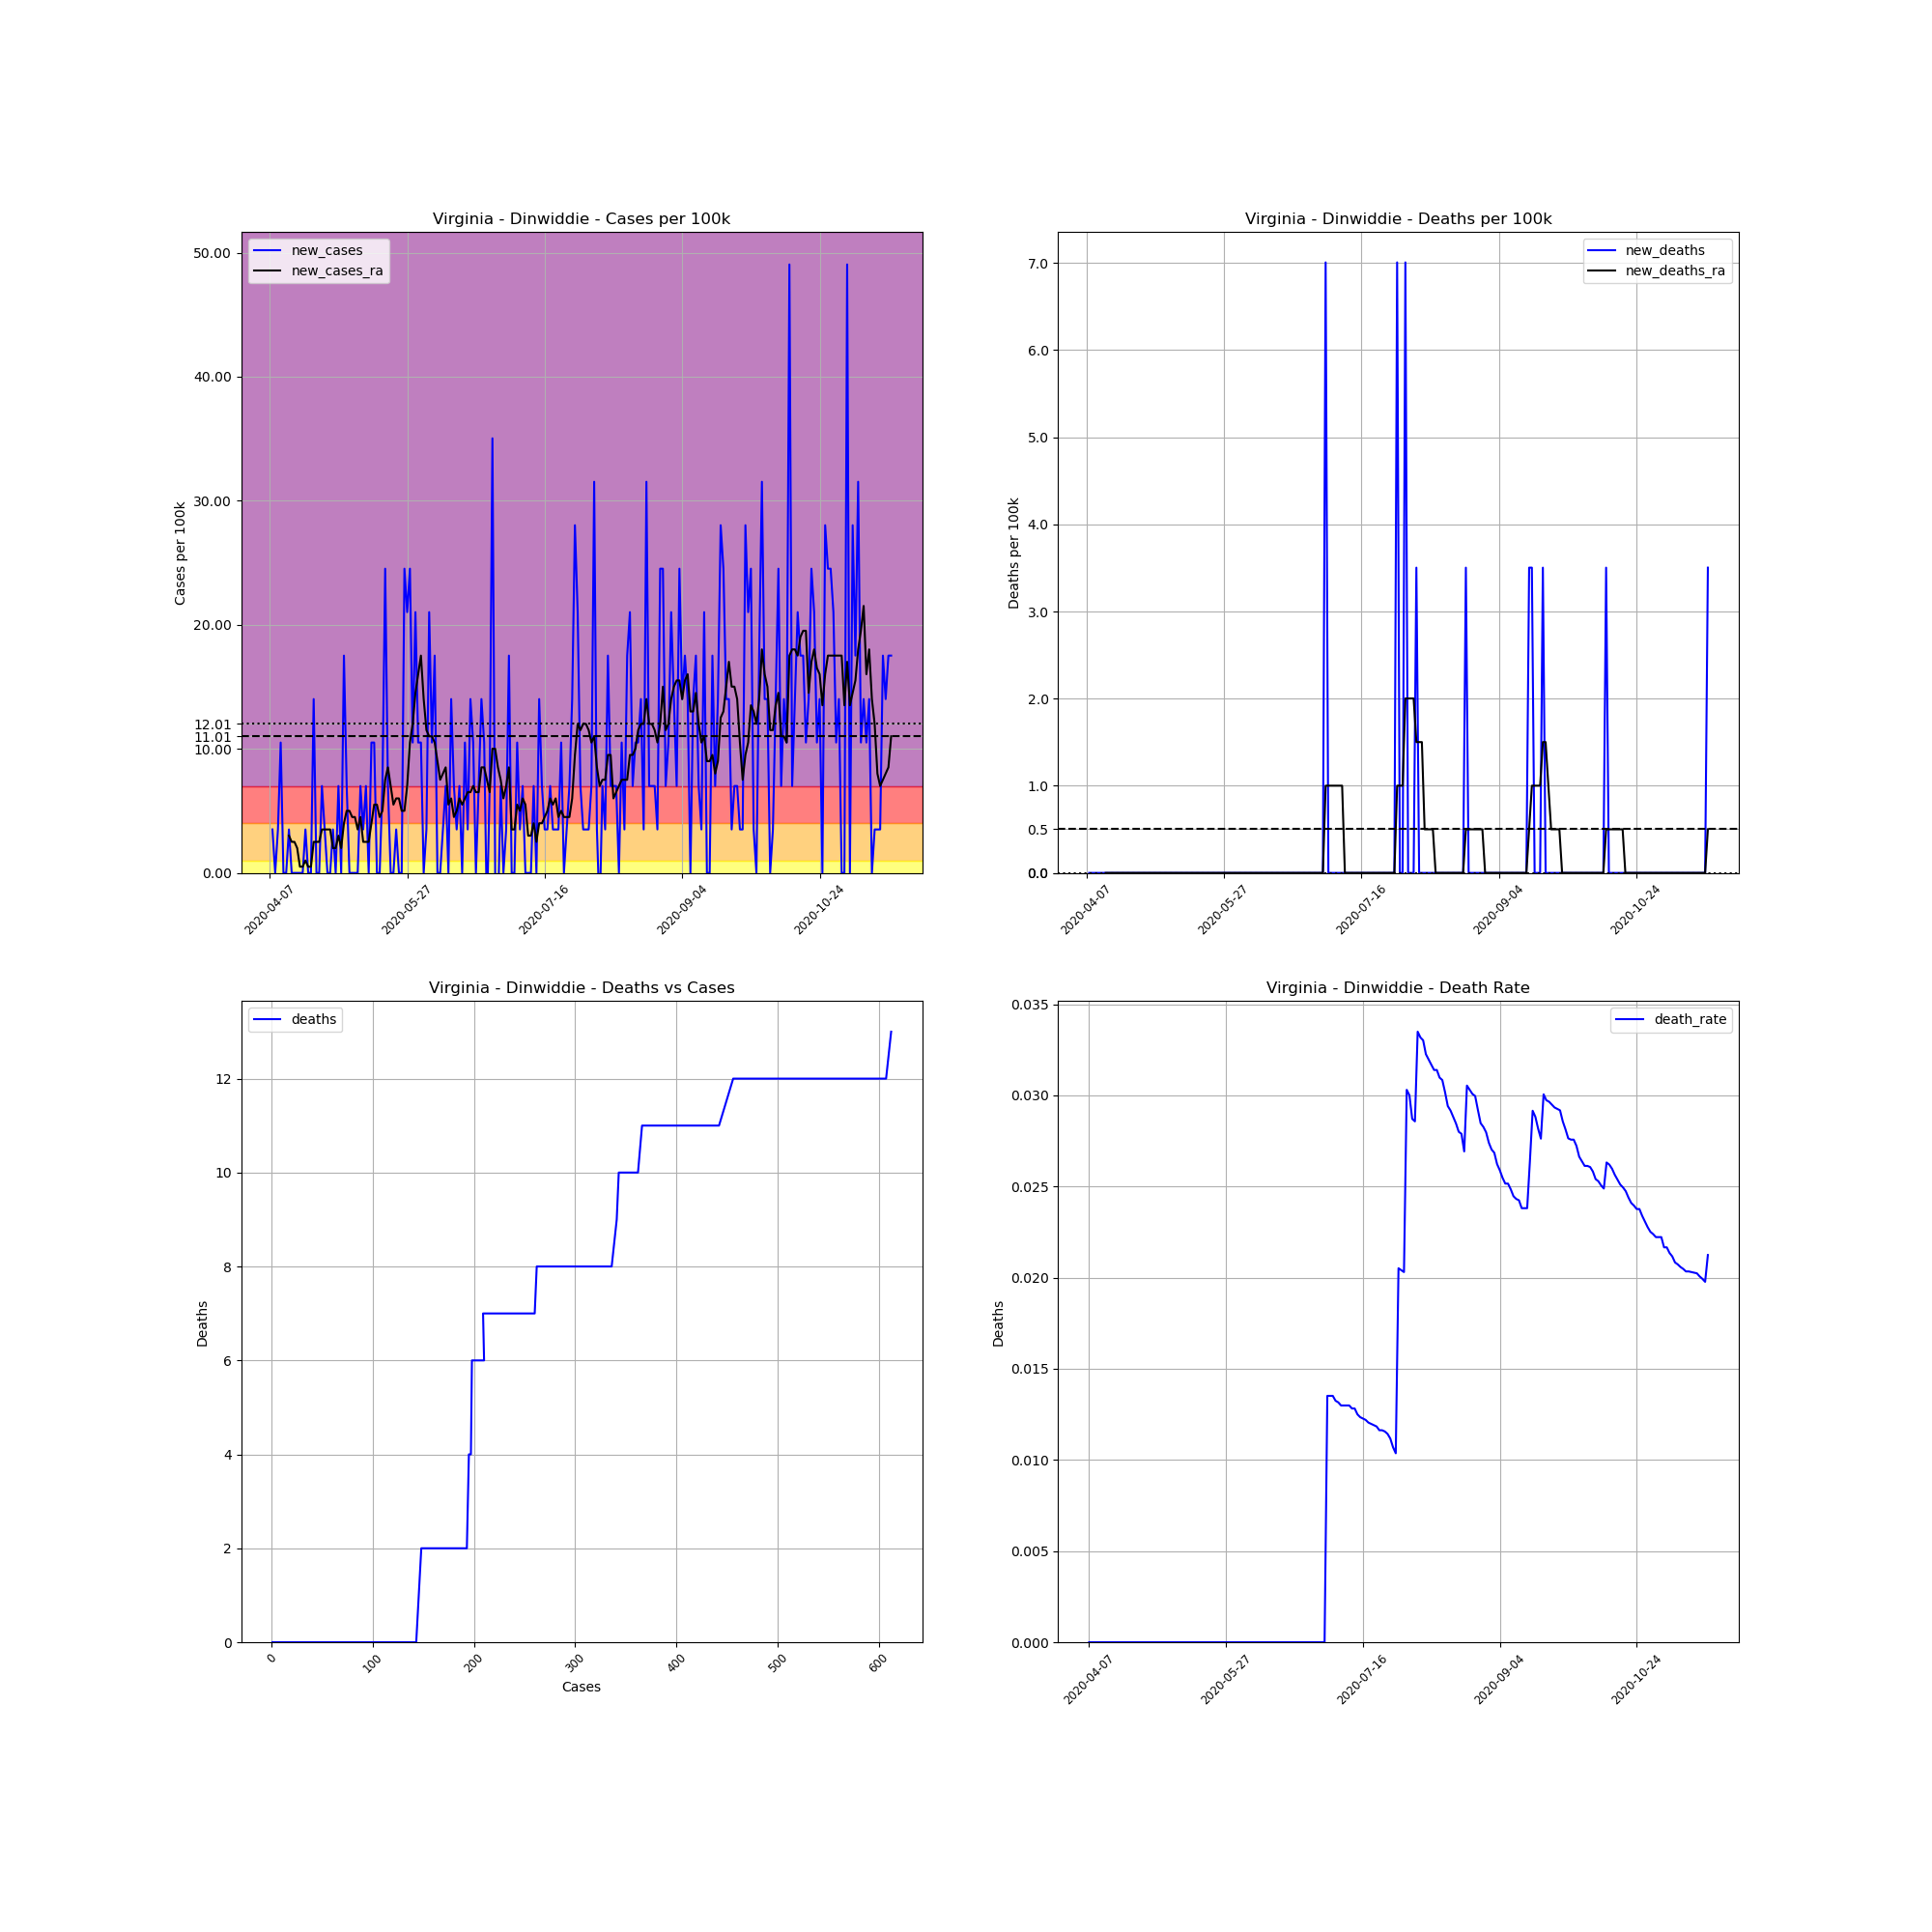

Values plotted in this chart, from the file beside it:
, date, county, state, fips, cases, deaths, COUNTY, STNAME, CTYNAME, POPESTIMATE2019, cases_per_100k, deaths_per_100k, death_rate, new_cases, new_deaths, new_cases_ra, new_deaths_ra
604769, 2020-04-07, Dinwiddie, Virginia, 51053, 1, 0, 53, Virginia, Dinwiddie, 28544, 3.503, 0.0, 0.0, , , , 
604770, 2020-04-08, Dinwiddie, Virginia, 51053, 2, 0, 53, Virginia, Dinwiddie, 28544, 7.007, 0.0, 0.0, 3.503, 0.0, , 
604771, 2020-04-09, Dinwiddie, Virginia, 51053, 2, 0, 53, Virginia, Dinwiddie, 28544, 7.007, 0.0, 0.0, 0.0, 0.0, , 
604772, 2020-04-10, Dinwiddie, Virginia, 51053, 3, 0, 53, Virginia, Dinwiddie, 28544, 10.51, 0.0, 0.0, 3.503, 0.0, , 
604773, 2020-04-11, Dinwiddie, Virginia, 51053, 6, 0, 53, Virginia, Dinwiddie, 28544, 21.02, 0.0, 0.0, 10.51, 0.0, , 
604774, 2020-04-12, Dinwiddie, Virginia, 51053, 6, 0, 53, Virginia, Dinwiddie, 28544, 21.02, 0.0, 0.0, 0.0, 0.0, , 
604775, 2020-04-13, Dinwiddie, Virginia, 51053, 6, 0, 53, Virginia, Dinwiddie, 28544, 21.02, 0.0, 0.0, 0.0, 0.0, , 
604776, 2020-04-14, Dinwiddie, Virginia, 51053, 7, 0, 53, Virginia, Dinwiddie, 28544, 24.52, 0.0, 0.0, 3.503, 0.0, 3.003, 0.0
604777, 2020-04-15, Dinwiddie, Virginia, 51053, 7, 0, 53, Virginia, Dinwiddie, 28544, 24.52, 0.0, 0.0, 0.0, 0.0, 2.502, 0.0
604778, 2020-04-16, Dinwiddie, Virginia, 51053, 7, 0, 53, Virginia, Dinwiddie, 28544, 24.52, 0.0, 0.0, 0.0, 0.0, 2.502, 0.0
604779, 2020-04-17, Dinwiddie, Virginia, 51053, 7, 0, 53, Virginia, Dinwiddie, 28544, 24.52, 0.0, 0.0, 0.0, 0.0, 2.002, 0.0
604780, 2020-04-18, Dinwiddie, Virginia, 51053, 7, 0, 53, Virginia, Dinwiddie, 28544, 24.52, 0.0, 0.0, 0.0, 0.0, 0.5005, 0.0
604781, 2020-04-19, Dinwiddie, Virginia, 51053, 7, 0, 53, Virginia, Dinwiddie, 28544, 24.52, 0.0, 0.0, 0.0, 0.0, 0.5005, 0.0
604782, 2020-04-20, Dinwiddie, Virginia, 51053, 8, 0, 53, Virginia, Dinwiddie, 28544, 28.03, 0.0, 0.0, 3.503, 0.0, 1.001, 0.0
604783, 2020-04-21, Dinwiddie, Virginia, 51053, 8, 0, 53, Virginia, Dinwiddie, 28544, 28.03, 0.0, 0.0, 0.0, 0.0, 0.5005, 0.0
604784, 2020-04-22, Dinwiddie, Virginia, 51053, 8, 0, 53, Virginia, Dinwiddie, 28544, 28.03, 0.0, 0.0, 0.0, 0.0, 0.5005, 0.0
604785, 2020-04-23, Dinwiddie, Virginia, 51053, 12, 0, 53, Virginia, Dinwiddie, 28544, 42.04, 0.0, 0.0, 14.01, 0.0, 2.502, 0.0
604786, 2020-04-24, Dinwiddie, Virginia, 51053, 12, 0, 53, Virginia, Dinwiddie, 28544, 42.04, 0.0, 0.0, 0.0, 0.0, 2.502, 0.0
604787, 2020-04-25, Dinwiddie, Virginia, 51053, 12, 0, 53, Virginia, Dinwiddie, 28544, 42.04, 0.0, 0.0, 0.0, 0.0, 2.502, 0.0
604788, 2020-04-26, Dinwiddie, Virginia, 51053, 14, 0, 53, Virginia, Dinwiddie, 28544, 49.05, 0.0, 0.0, 7.007, 0.0, 3.503, 0.0
604789, 2020-04-27, Dinwiddie, Virginia, 51053, 15, 0, 53, Virginia, Dinwiddie, 28544, 52.55, 0.0, 0.0, 3.503, 0.0, 3.503, 0.0
604790, 2020-04-28, Dinwiddie, Virginia, 51053, 15, 0, 53, Virginia, Dinwiddie, 28544, 52.55, 0.0, 0.0, 0.0, 0.0, 3.503, 0.0
604791, 2020-04-29, Dinwiddie, Virginia, 51053, 15, 0, 53, Virginia, Dinwiddie, 28544, 52.55, 0.0, 0.0, 0.0, 0.0, 3.503, 0.0
604792, 2020-04-30, Dinwiddie, Virginia, 51053, 16, 0, 53, Virginia, Dinwiddie, 28544, 56.05, 0.0, 0.0, 3.503, 0.0, 2.002, 0.0
604793, 2020-05-01, Dinwiddie, Virginia, 51053, 16, 0, 53, Virginia, Dinwiddie, 28544, 56.05, 0.0, 0.0, 0.0, 0.0, 2.002, 0.0
604794, 2020-05-02, Dinwiddie, Virginia, 51053, 18, 0, 53, Virginia, Dinwiddie, 28544, 63.06, 0.0, 0.0, 7.007, 0.0, 3.003, 0.0
604795, 2020-05-03, Dinwiddie, Virginia, 51053, 18, 0, 53, Virginia, Dinwiddie, 28544, 63.06, 0.0, 0.0, 0.0, 0.0, 2.002, 0.0
604796, 2020-05-04, Dinwiddie, Virginia, 51053, 23, 0, 53, Virginia, Dinwiddie, 28544, 80.58, 0.0, 0.0, 17.52, 0.0, 4.004, 0.0
604797, 2020-05-05, Dinwiddie, Virginia, 51053, 25, 0, 53, Virginia, Dinwiddie, 28544, 87.58, 0.0, 0.0, 7.007, 0.0, 5.005, 0.0
604798, 2020-05-06, Dinwiddie, Virginia, 51053, 25, 0, 53, Virginia, Dinwiddie, 28544, 87.58, 0.0, 0.0, 0.0, 0.0, 5.005, 0.0
604799, 2020-05-07, Dinwiddie, Virginia, 51053, 25, 0, 53, Virginia, Dinwiddie, 28544, 87.58, 0.0, 0.0, 0.0, 0.0, 4.504, 0.0
604800, 2020-05-08, Dinwiddie, Virginia, 51053, 25, 0, 53, Virginia, Dinwiddie, 28544, 87.58, 0.0, 0.0, 0.0, 0.0, 4.504, 0.0
604801, 2020-05-09, Dinwiddie, Virginia, 51053, 25, 0, 53, Virginia, Dinwiddie, 28544, 87.58, 0.0, 0.0, 0.0, 0.0, 3.503, 0.0
604802, 2020-05-10, Dinwiddie, Virginia, 51053, 27, 0, 53, Virginia, Dinwiddie, 28544, 94.59, 0.0, 0.0, 7.007, 0.0, 4.504, 0.0
604803, 2020-05-11, Dinwiddie, Virginia, 51053, 28, 0, 53, Virginia, Dinwiddie, 28544, 98.09, 0.0, 0.0, 3.503, 0.0, 2.502, 0.0
604804, 2020-05-12, Dinwiddie, Virginia, 51053, 30, 0, 53, Virginia, Dinwiddie, 28544, 105.1, 0.0, 0.0, 7.007, 0.0, 2.502, 0.0
604805, 2020-05-13, Dinwiddie, Virginia, 51053, 30, 0, 53, Virginia, Dinwiddie, 28544, 105.1, 0.0, 0.0, 0.0, 0.0, 2.502, 0.0
604806, 2020-05-14, Dinwiddie, Virginia, 51053, 33, 0, 53, Virginia, Dinwiddie, 28544, 115.6, 0.0, 0.0, 10.51, 0.0, 4.004, 0.0
604807, 2020-05-15, Dinwiddie, Virginia, 51053, 36, 0, 53, Virginia, Dinwiddie, 28544, 126.1, 0.0, 0.0, 10.51, 0.0, 5.505, 0.0
604808, 2020-05-16, Dinwiddie, Virginia, 51053, 36, 0, 53, Virginia, Dinwiddie, 28544, 126.1, 0.0, 0.0, 0.0, 0.0, 5.505, 0.0
604809, 2020-05-17, Dinwiddie, Virginia, 51053, 36, 0, 53, Virginia, Dinwiddie, 28544, 126.1, 0.0, 0.0, 0.0, 0.0, 4.504, 0.0
604810, 2020-05-18, Dinwiddie, Virginia, 51053, 38, 0, 53, Virginia, Dinwiddie, 28544, 133.1, 0.0, 0.0, 7.007, 0.0, 5.005, 0.0
604811, 2020-05-19, Dinwiddie, Virginia, 51053, 45, 0, 53, Virginia, Dinwiddie, 28544, 157.7, 0.0, 0.0, 24.52, 0.0, 7.507, 0.0
604812, 2020-05-20, Dinwiddie, Virginia, 51053, 47, 0, 53, Virginia, Dinwiddie, 28544, 164.7, 0.0, 0.0, 7.007, 0.0, 8.508, 0.0
604813, 2020-05-21, Dinwiddie, Virginia, 51053, 47, 0, 53, Virginia, Dinwiddie, 28544, 164.7, 0.0, 0.0, 0.0, 0.0, 7.007, 0.0
604814, 2020-05-22, Dinwiddie, Virginia, 51053, 47, 0, 53, Virginia, Dinwiddie, 28544, 164.7, 0.0, 0.0, 0.0, 0.0, 5.505, 0.0
604815, 2020-05-23, Dinwiddie, Virginia, 51053, 48, 0, 53, Virginia, Dinwiddie, 28544, 168.2, 0.0, 0.0, 3.503, 0.0, 6.006, 0.0
604816, 2020-05-24, Dinwiddie, Virginia, 51053, 48, 0, 53, Virginia, Dinwiddie, 28544, 168.2, 0.0, 0.0, 0.0, 0.0, 6.006, 0.0
604817, 2020-05-25, Dinwiddie, Virginia, 51053, 48, 0, 53, Virginia, Dinwiddie, 28544, 168.2, 0.0, 0.0, 0.0, 0.0, 5.005, 0.0
604818, 2020-05-26, Dinwiddie, Virginia, 51053, 55, 0, 53, Virginia, Dinwiddie, 28544, 192.7, 0.0, 0.0, 24.52, 0.0, 5.005, 0.0
604819, 2020-05-27, Dinwiddie, Virginia, 51053, 61, 0, 53, Virginia, Dinwiddie, 28544, 213.7, 0.0, 0.0, 21.02, 0.0, 7.007, 0.0
604820, 2020-05-28, Dinwiddie, Virginia, 51053, 68, 0, 53, Virginia, Dinwiddie, 28544, 238.2, 0.0, 0.0, 24.52, 0.0, 10.51, 0.0
604821, 2020-05-29, Dinwiddie, Virginia, 51053, 71, 0, 53, Virginia, Dinwiddie, 28544, 248.7, 0.0, 0.0, 10.51, 0.0, 12.01, 0.0
604822, 2020-05-30, Dinwiddie, Virginia, 51053, 77, 0, 53, Virginia, Dinwiddie, 28544, 269.8, 0.0, 0.0, 21.02, 0.0, 14.51, 0.0
604823, 2020-05-31, Dinwiddie, Virginia, 51053, 80, 0, 53, Virginia, Dinwiddie, 28544, 280.3, 0.0, 0.0, 10.51, 0.0, 16.02, 0.0
604824, 2020-06-01, Dinwiddie, Virginia, 51053, 83, 0, 53, Virginia, Dinwiddie, 28544, 290.8, 0.0, 0.0, 10.51, 0.0, 17.52, 0.0
604825, 2020-06-02, Dinwiddie, Virginia, 51053, 83, 0, 53, Virginia, Dinwiddie, 28544, 290.8, 0.0, 0.0, 0.0, 0.0, 14.01, 0.0
604826, 2020-06-03, Dinwiddie, Virginia, 51053, 84, 0, 53, Virginia, Dinwiddie, 28544, 294.3, 0.0, 0.0, 3.503, 0.0, 11.51, 0.0
604827, 2020-06-04, Dinwiddie, Virginia, 51053, 90, 0, 53, Virginia, Dinwiddie, 28544, 315.3, 0.0, 0.0, 21.02, 0.0, 11.01, 0.0
604828, 2020-06-05, Dinwiddie, Virginia, 51053, 93, 0, 53, Virginia, Dinwiddie, 28544, 325.8, 0.0, 0.0, 10.51, 0.0, 11.01, 0.0
... 167 more rows
